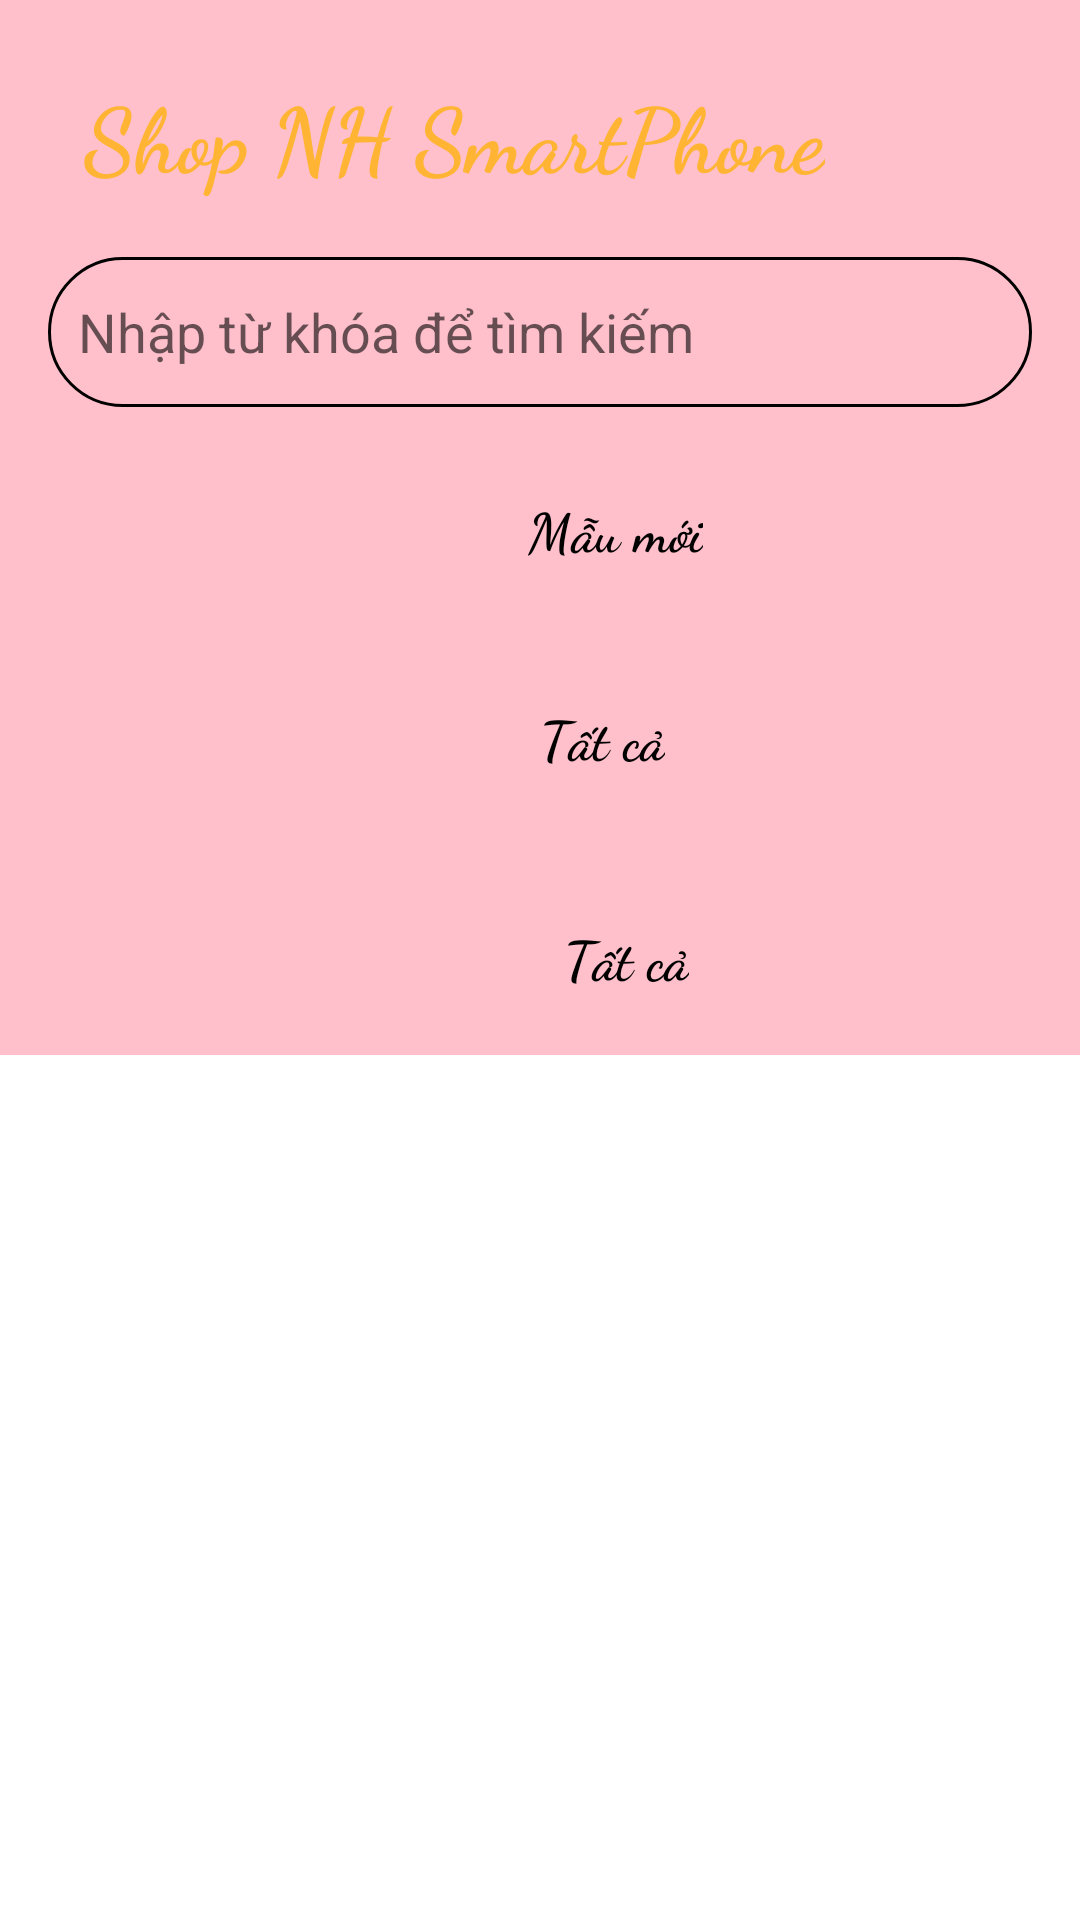

Produce the Android XML layout that renders to this screen, including the resource entries it uses.
<!-- AndroidManifest.xml: application theme Theme.App -->
<!-- res/layout/fragment_new.xml -->
<?xml version="1.0" encoding="utf-8"?>

<FrameLayout xmlns:android="http://schemas.android.com/apk/res/android"
    xmlns:app="http://schemas.android.com/apk/res-auto"
    xmlns:tools="http://schemas.android.com/tools"
    android:layout_width="match_parent"
    android:layout_height="match_parent"
    android:background="@android:color/background_light"
    tools:context=".frament.NewFragment">

    <ScrollView
        android:layout_width="match_parent"
        android:layout_height="match_parent">

    
        <androidx.constraintlayout.widget.ConstraintLayout
            android:layout_width="match_parent"
            android:layout_height="match_parent"
            android:background="@color/pink1">

            <TextView
                android:id="@+id/textView"
                android:layout_width="wrap_content"
                android:layout_height="wrap_content"
                android:layout_marginStart="28dp"
                android:layout_marginLeft="28dp"
                android:layout_marginTop="24dp"
                android:fontFamily="cursive"
                android:text="Shop NH SmartPhone"
                android:textColor="@color/yelight"
                android:textSize="30sp"
                android:textStyle="bold"
                app:layout_constraintStart_toStartOf="parent"
                app:layout_constraintTop_toTopOf="parent" />


            <ImageView
                android:id="@+id/imageView"
                android:layout_width="wrap_content"
                android:layout_height="wrap_content"
                android:layout_marginTop="30dp"
                android:layout_marginEnd="24dp"
                android:layout_marginRight="24dp"
                android:src="@drawable/ic_baseline_shopping_cart_24"
                app:layout_constraintEnd_toEndOf="parent"
                app:layout_constraintTop_toTopOf="parent" />

            <EditText

                android:textColor="@color/black"
                android:id="@+id/search"
                android:layout_width="0dp"
                android:layout_height="50dp"
                android:layout_marginStart="16dp"
                android:layout_marginLeft="16dp"
                android:layout_marginTop="20dp"
                android:layout_marginEnd="16dp"
                android:layout_marginRight="16dp"
                android:background="@drawable/search_bg"
                android:ems="10"
                android:hint="Nhập từ khóa để tìm kiếm"
                android:inputType="textPersonName"
                android:paddingLeft="10dp"
                android:paddingRight="10dp"
                android:src="@drawable/ic_search_black_24dp"
                app:layout_constraintEnd_toEndOf="parent"
                app:layout_constraintStart_toStartOf="parent"
                app:layout_constraintTop_toBottomOf="@+id/textView" />


            <androidx.recyclerview.widget.RecyclerView
                android:id="@+id/popular_recycler"
                android:layout_width="match_parent"
                android:layout_height="wrap_content"
                android:layout_marginTop="16dp"
                android:scrollbars="vertical"
                app:layout_constraintBottom_toTopOf="@+id/textView3"
                app:layout_constraintEnd_toEndOf="parent"
                app:layout_constraintHorizontal_bias="1.0"
                app:layout_constraintStart_toStartOf="parent"
                app:layout_constraintTop_toBottomOf="@+id/textView2" />

            <TextView
                android:id="@+id/textView2"
                android:layout_width="wrap_content"
                android:layout_height="wrap_content"
                android:layout_marginStart="176dp"
                android:layout_marginLeft="176dp"
                android:layout_marginTop="28dp"
                android:fontFamily="cursive"
                android:text="Mẫu mới"
                android:textColor="@color/black"
                android:textSize="18sp"
                android:textStyle="bold"
                app:layout_constraintStart_toStartOf="parent"
                app:layout_constraintTop_toBottomOf="@+id/search" />

            <TextView
                android:id="@+id/textView3"
                android:layout_width="wrap_content"
                android:layout_height="wrap_content"
                android:layout_marginStart="180dp"
                android:layout_marginLeft="180dp"
                android:layout_marginTop="28dp"
                android:fontFamily="cursive"
                android:text="Tất cả"
                android:textColor="@color/black"
                android:textSize="18sp"
                android:textStyle="bold"
                app:layout_constraintStart_toStartOf="parent"
                app:layout_constraintTop_toBottomOf="@+id/popular_recycler" />

            <androidx.recyclerview.widget.RecyclerView
                android:id="@+id/recommended_recycler"
                android:layout_width="match_parent"
                android:layout_height="wrap_content"
                android:scrollbars="vertical"
                android:layout_marginTop="20dp"
                app:layout_constraintTop_toBottomOf="@+id/textView3"
                tools:layout_editor_absoluteX="110dp" />

            <TextView
                android:id="@+id/allproduct"
                android:layout_width="wrap_content"
                android:layout_height="wrap_content"
                android:layout_marginStart="188dp"
                android:layout_marginLeft="188dp"
                android:layout_marginTop="28dp"
                android:fontFamily="cursive"
                android:text="Tất cả"
                android:textColor="@color/black"
                android:textSize="18sp"
                android:textStyle="bold"
                app:layout_constraintStart_toStartOf="parent"
                app:layout_constraintTop_toBottomOf="@+id/recommended_recycler" />

            <androidx.recyclerview.widget.RecyclerView
                android:id="@+id/allmenu"
                android:layout_width="match_parent"
                android:layout_height="wrap_content"
                android:layout_marginTop="20dp"
                app:layout_constraintTop_toBottomOf="@+id/allproduct" />
        </androidx.constraintlayout.widget.ConstraintLayout>
    </ScrollView>
</FrameLayout>
<!-- resources referenced by this layout -->
<resources>
  <color name="black">#FF000000</color>
  <color name="pink1">#FFC0CB</color>
  <color name="yelight">#FFB433</color>
  <!-- drawable search_bg (drawable-v24) -->
  <?xml version="1.0" encoding="utf-8"?>
  <shape xmlns:android="http://schemas.android.com/apk/res/android">
  
      <stroke android:width="1dp" android:color="#000000"/>
  
      <corners android:topLeftRadius="25dp"
          android:topRightRadius="25dp"
          android:bottomLeftRadius="25dp"
          android:bottomRightRadius="25dp"/>
  
  </shape>
  <style name="Theme.App" parent="Theme.MaterialComponents.DayNight.DarkActionBar">
          
  
          <item name="colorPrimaryVariant">@color/purple_700</item>
          <item name="colorOnPrimary">@color/white</item>
          
          <item name="colorSecondary">@color/teal_200</item>
          <item name="colorSecondaryVariant">@color/teal_700</item>
          <item name="colorOnSecondary">@color/black</item>
          
          <item name="android:statusBarColor" tools:targetApi="l">?attr/colorPrimaryVariant</item>
          
      </style>
  <color name="purple_700">#FF3700B3</color>
  <color name="white">#FFFFFFFF</color>
  <color name="teal_200">#FF03DAC5</color>
  <color name="teal_700">#FF018786</color>
</resources>
